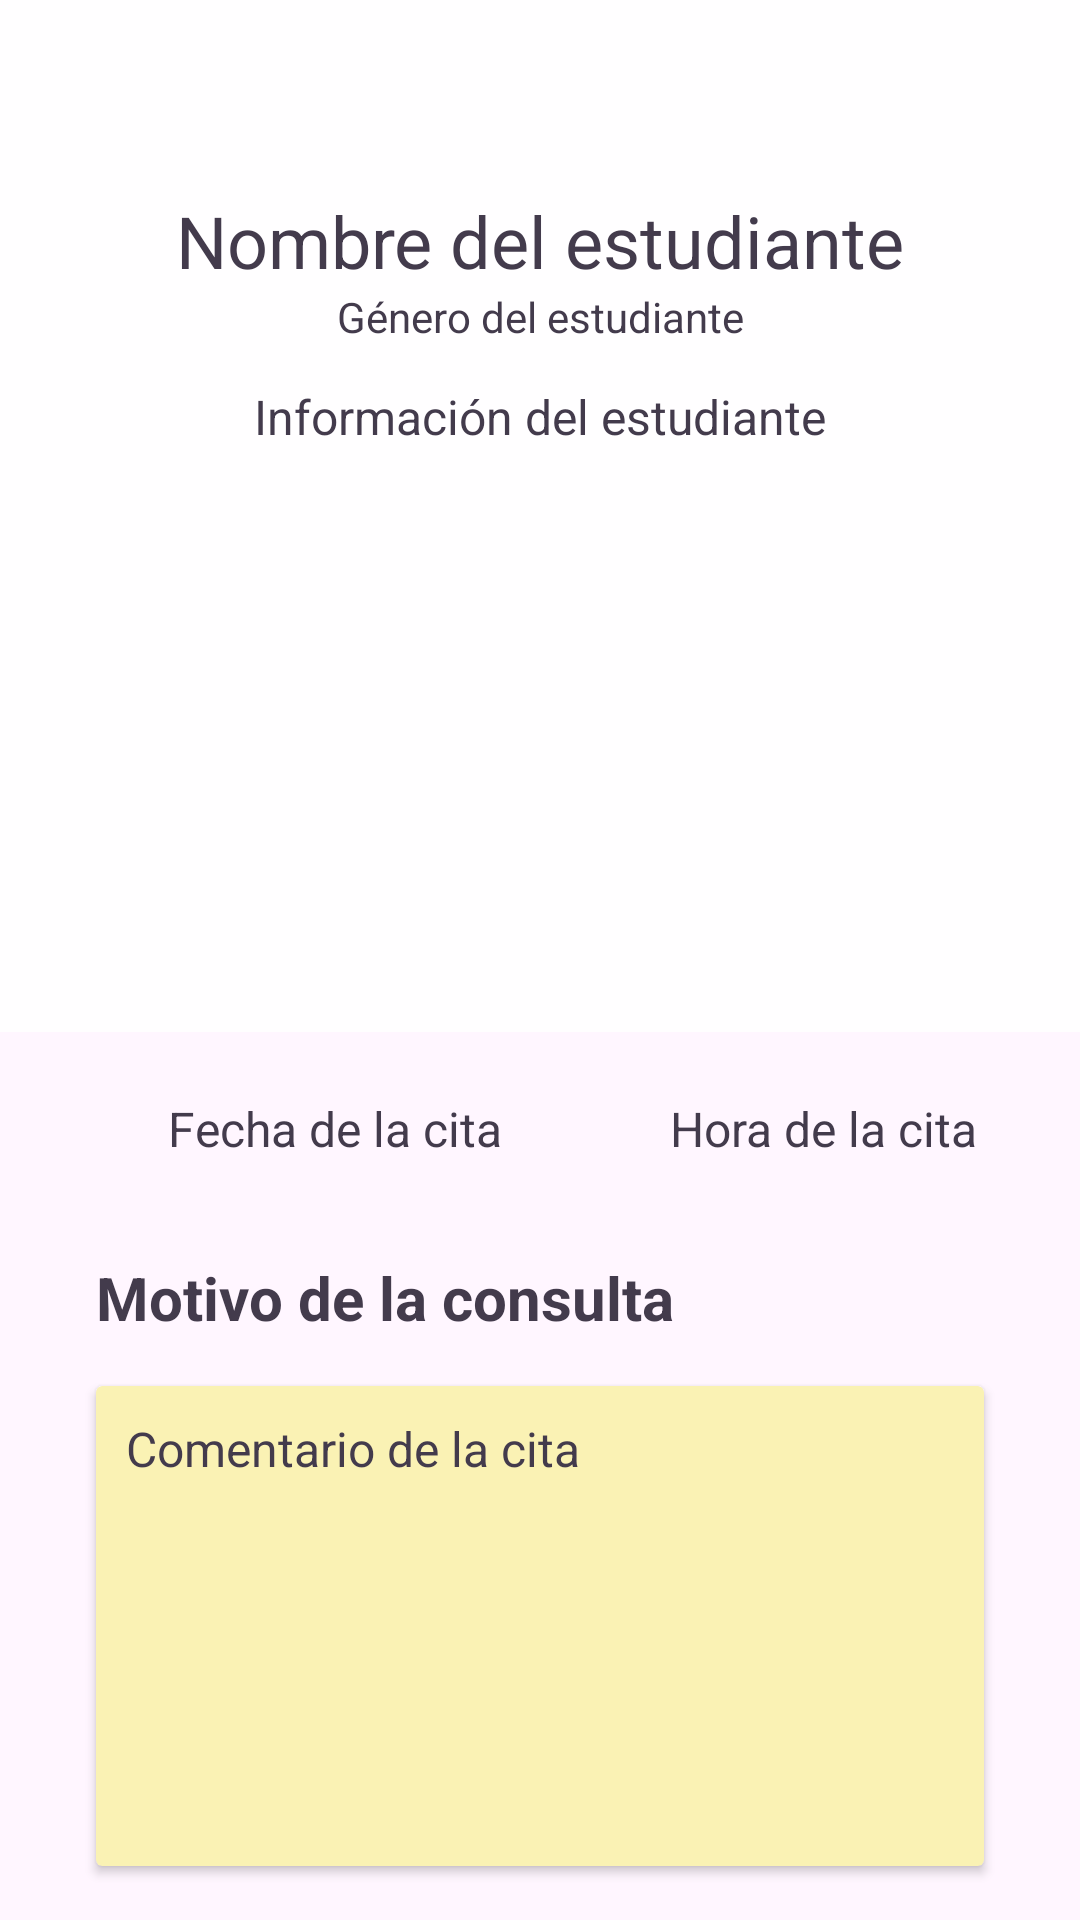

Reconstruct the res/layout file that produces this screen, plus the resources it refers to.
<!-- AndroidManifest.xml: application theme Theme.IcesiCare -->
<!-- res/layout/activity_psychologist_appointment.xml -->
<?xml version="1.0" encoding="utf-8"?>
<androidx.constraintlayout.widget.ConstraintLayout xmlns:android="http://schemas.android.com/apk/res/android"
    xmlns:app="http://schemas.android.com/apk/res-auto"
    xmlns:tools="http://schemas.android.com/tools"
    android:id="@+id/psychologistAppointment"
    android:background="@color/white"
    android:layout_width="match_parent"
    android:layout_height="match_parent"
    tools:context=".activities.PsychologistAppointmentActivity">

    <View
        android:id="@+id/rectangle"
        android:layout_width="0dp"
        android:layout_height="344dp"
        android:background="@color/neutral_white"
        app:layout_constraintEnd_toEndOf="parent"
        app:layout_constraintStart_toStartOf="parent"
        app:layout_constraintTop_toTopOf="parent" />

    <androidx.cardview.widget.CardView
        android:id="@+id/cardView"
        android:layout_width="wrap_content"
        android:layout_height="wrap_content"
        android:layout_marginTop="48dp"
        app:cardCornerRadius="16dp"
        app:layout_constraintEnd_toEndOf="parent"
        app:layout_constraintStart_toStartOf="parent"
        app:layout_constraintTop_toTopOf="parent">

        <ImageView
            android:id="@+id/studentImageProfile"
            android:layout_width="match_parent"
            android:layout_height="match_parent"
            android:src="@drawable/ic_launcher_background"
            app:srcCompat="@drawable/ic_launcher_background" />
    </androidx.cardview.widget.CardView>

    <TextView
        android:id="@+id/studentName"
        android:layout_width="wrap_content"
        android:layout_height="wrap_content"
        android:layout_marginTop="16dp"
        android:fontFamily="sans-serif"
        android:text="@string/nombre_del_estudiante"
        android:textColor="@color/black"
        android:textSize="24sp"
        app:layout_constraintEnd_toEndOf="parent"
        app:layout_constraintStart_toStartOf="parent"
        app:layout_constraintTop_toBottomOf="@+id/cardView" />

    <TextView
        android:id="@+id/studentInfo"
        android:layout_width="0dp"
        android:layout_height="wrap_content"
        android:layout_alignParentTop="true"
        android:layout_centerHorizontal="true"
        android:layout_marginStart="16dp"
        android:layout_marginTop="80dp"
        android:layout_marginEnd="16dp"
        android:text="@string/informaci_n_del_estudiante"
        android:textAlignment="center"
        android:textColor="@color/black"
        android:textSize="16sp"
        app:layout_constraintEnd_toEndOf="parent"
        app:layout_constraintStart_toStartOf="parent"
        app:layout_constraintTop_toBottomOf="@+id/cardView" />

    <TextView
        android:id="@+id/studentGenre"
        android:layout_width="wrap_content"
        android:layout_height="wrap_content"
        android:layout_marginTop="48dp"
        android:text="@string/g_nero_del_estudiante"
        android:textColor="@color/black"
        android:textSize="14sp"
        app:layout_constraintEnd_toEndOf="parent"
        app:layout_constraintStart_toStartOf="parent"
        app:layout_constraintTop_toBottomOf="@+id/cardView" />

    <ImageView
        android:id="@+id/imageView2"
        android:layout_width="wrap_content"
        android:layout_height="wrap_content"
        android:layout_marginStart="48dp"
        android:layout_marginTop="32dp"
        app:layout_constraintStart_toStartOf="parent"
        app:layout_constraintTop_toBottomOf="@+id/rectangle"
        app:srcCompat="@drawable/schedule_icon" />

    <ImageView
        android:id="@+id/imageView4"
        android:layout_width="wrap_content"
        android:layout_height="wrap_content"
        android:layout_marginStart="48dp"
        app:layout_constraintStart_toEndOf="@+id/appointmentDay"
        app:layout_constraintTop_toTopOf="@+id/imageView2"
        app:srcCompat="@drawable/hour_icon" />

    <TextView
        android:id="@+id/appointmentDay"
        android:layout_width="wrap_content"
        android:layout_height="wrap_content"
        android:layout_marginStart="8dp"
        android:text="@string/fecha_de_la_cita"
        android:textColor="@color/black"
        android:textSize="16sp"
        app:layout_constraintBottom_toBottomOf="@+id/imageView2"
        app:layout_constraintStart_toEndOf="@+id/imageView2"
        app:layout_constraintTop_toTopOf="@+id/imageView2" />

    <TextView
        android:id="@+id/appointmentHour"
        android:layout_width="wrap_content"
        android:layout_height="wrap_content"
        android:layout_marginStart="8dp"
        android:text="@string/hora_de_la_cita"
        android:textColor="@color/black"
        android:textSize="16sp"
        app:layout_constraintBottom_toBottomOf="@+id/imageView4"
        app:layout_constraintStart_toEndOf="@+id/imageView4"
        app:layout_constraintTop_toTopOf="@+id/imageView4" />

    <TextView
        android:id="@+id/labelId"
        android:layout_width="wrap_content"
        android:layout_height="wrap_content"
        android:layout_alignParentLeft="true"
        android:layout_alignParentTop="true"
        android:layout_marginStart="32dp"
        android:layout_marginTop="32dp"
        android:text="@string/motivo_de_la_consulta"
        android:textColor="@color/black"
        android:textSize="20sp"
        android:textStyle="bold"
        app:layout_constraintStart_toStartOf="parent"
        app:layout_constraintTop_toBottomOf="@+id/appointmentDay" />

    <androidx.cardview.widget.CardView
        android:id="@+id/cardView2"
        android:layout_width="0dp"
        android:layout_height="160dp"
        android:layout_marginTop="16dp"
        android:layout_marginEnd="32dp"
        android:background="@color/cream"
        app:cardBackgroundColor="@color/cream"
        app:layout_constraintEnd_toEndOf="parent"
        app:layout_constraintStart_toStartOf="@+id/labelId"
        app:layout_constraintTop_toBottomOf="@+id/labelId">

        <TextView
            android:id="@+id/appointmentComment"
            android:layout_width="match_parent"
            android:layout_height="wrap_content"
            android:background="@color/cream"
            android:text="@string/comentario_de_la_cita"
            android:textColor="@color/black"
            android:textSize="16sp"
            android:layout_marginStart="10sp"
            android:layout_marginEnd="10sp"
            android:layout_marginTop="10sp"/>
    </androidx.cardview.widget.CardView>

</androidx.constraintlayout.widget.ConstraintLayout>
<!-- resources referenced by this layout -->
<resources>
  <color name="black">#433B4C</color>
  <color name="cream">#FAF2B4</color>
  <color name="neutral_white">#FFFEFF</color>
  <color name="white">#FFF6FF</color>
  <!-- drawable hour_icon: jpg bitmap (drawable, 2118 bytes) -->
  <!-- drawable schedule_icon: jpg bitmap (drawable, 2368 bytes) -->
  <string name="comentario_de_la_cita">Comentario de la cita</string>
  <string name="fecha_de_la_cita">Fecha de la cita</string>
  <string name="g_nero_del_estudiante">Género del estudiante</string>
  <string name="hora_de_la_cita">Hora de la cita</string>
  <string name="informaci_n_del_estudiante">Información del estudiante</string>
  <string name="motivo_de_la_consulta">Motivo de la consulta</string>
  <string name="nombre_del_estudiante">Nombre del estudiante</string>
  <style name="Theme.IcesiCare" parent="Base.Theme.IcesiCare" />
  <style name="Base.Theme.IcesiCare" parent="Theme.AppCompat.DayNight.NoActionBar">
          
          
      </style>
</resources>
